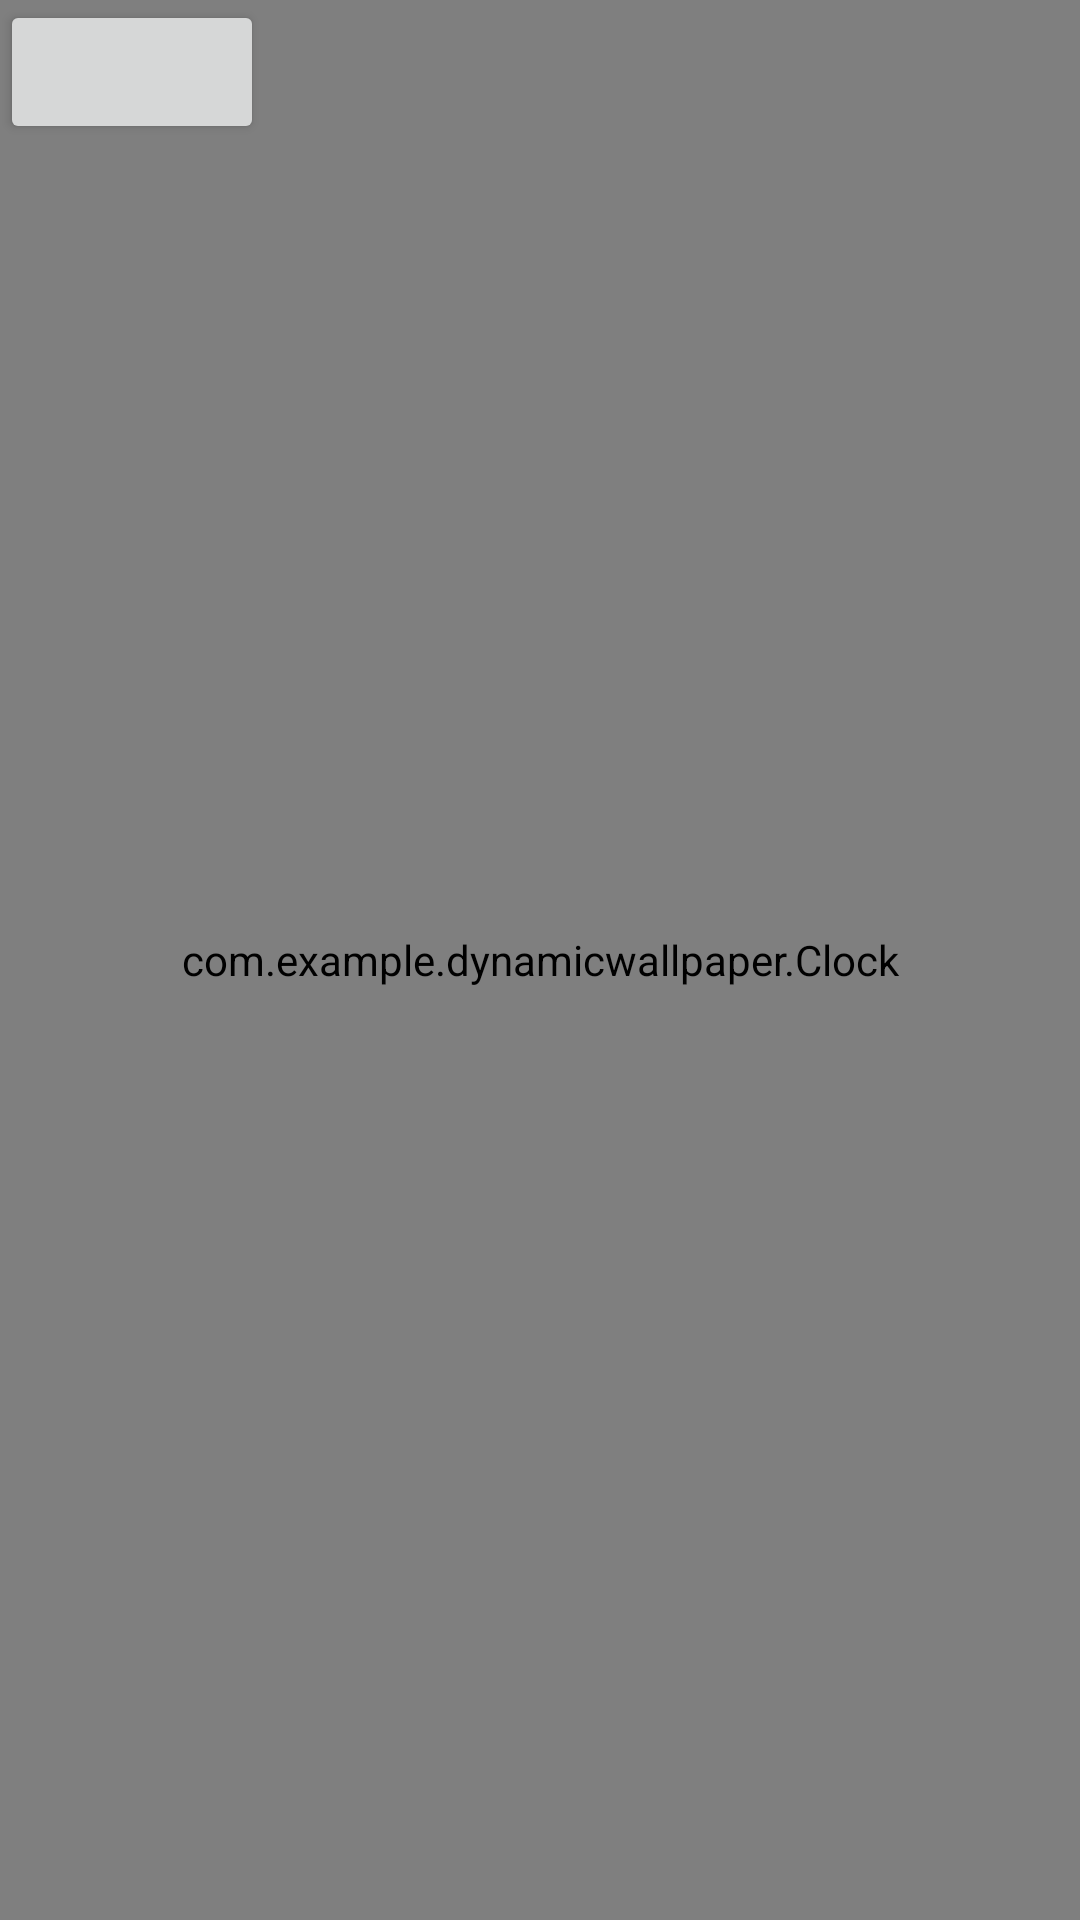

Produce the Android XML layout that renders to this screen, including the resource entries it uses.
<!-- AndroidManifest.xml: application theme Theme.DynamicWallpaper -->
<!-- res/layout/activity_main.xml -->
<?xml version="1.0" encoding="utf-8"?>
<androidx.constraintlayout.widget.ConstraintLayout xmlns:android="http://schemas.android.com/apk/res/android"
    xmlns:app="http://schemas.android.com/apk/res-auto"
    xmlns:tools="http://schemas.android.com/tools"
    android:layout_width="match_parent"
    android:layout_height="match_parent"
    tools:context=".MainActivity">

    <com.example.dynamicwallpaper.Clock
        android:layout_width="match_parent"
        android:layout_height="match_parent" />

    <Button
        android:id="@+id/acMainSetting"
        android:layout_width="wrap_content"
        android:layout_height="wrap_content"
        app:layout_constraintStart_toStartOf="parent"
        app:layout_constraintTop_toTopOf="parent" />


</androidx.constraintlayout.widget.ConstraintLayout>
<!-- resources referenced by this layout -->
<resources>
  <style name="Theme.DynamicWallpaper" parent="Theme.MaterialComponents.DayNight.DarkActionBar">
          
          <item name="colorPrimary">@color/purple_500</item>
          <item name="colorPrimaryVariant">@color/purple_700</item>
          <item name="colorOnPrimary">@color/white</item>
          
          <item name="colorSecondary">@color/teal_200</item>
          <item name="colorSecondaryVariant">@color/teal_700</item>
          <item name="colorOnSecondary">@color/black</item>
          
          <item name="android:statusBarColor" tools:targetApi="l">?attr/colorPrimaryVariant</item>
          
      </style>
  <!-- not gathered from this repository: default colours our renderer supplied (Android Studio template values) -->
  <color name="purple_500">#FF6200EE</color>
  <color name="purple_700">#FF3700B3</color>
  <color name="teal_200">#FF03DAC5</color>
  <color name="teal_700">#FF018786</color>
  <color name="black">#FF000000</color>
  <color name="white">#FFFFFFFF</color>
</resources>
